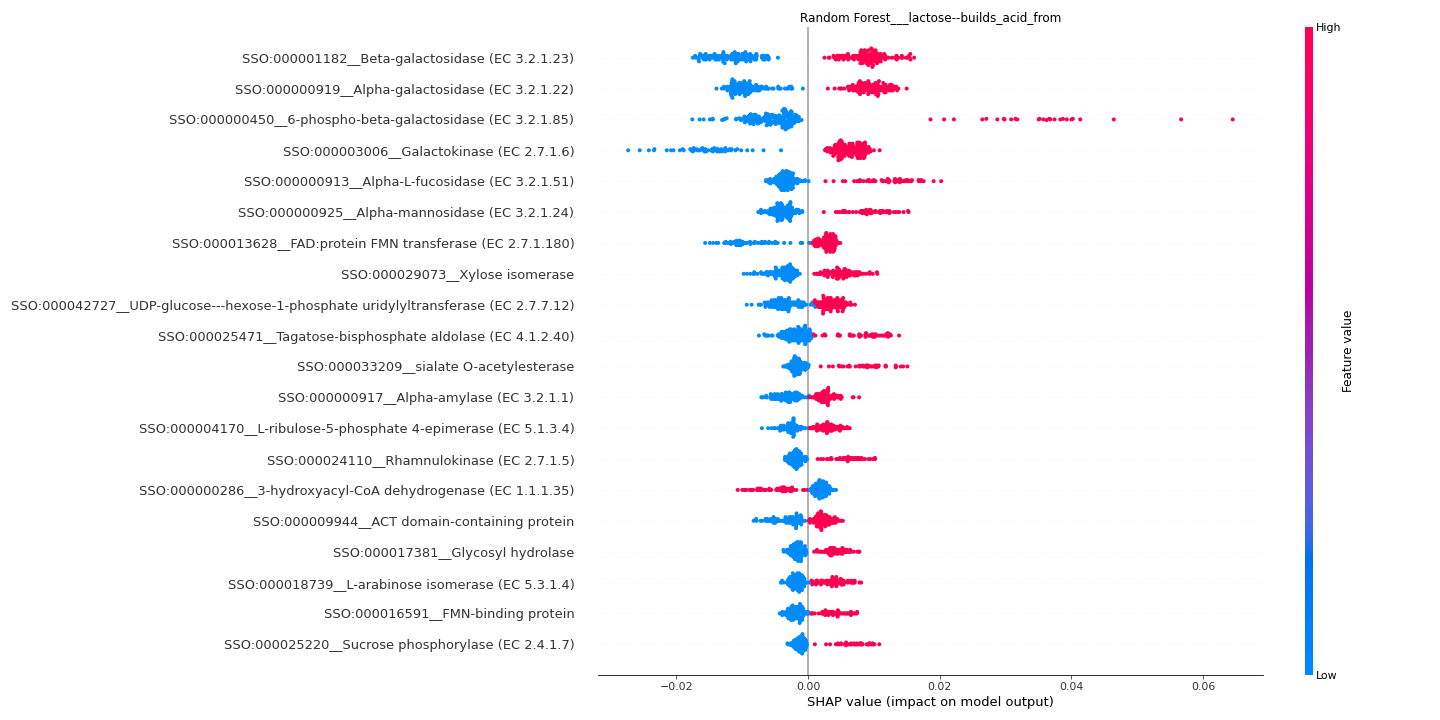

The data file committed next to this chart (first rows):
feature	importance
SSO:000001182__Beta-galactosidase (EC 3.…	0.01026
SSO:000000919__Alpha-galactosidase (EC 3…	0.009343
SSO:000000450__6-phospho-beta-galactosid…	0.008961
SSO:000003006__Galactokinase (EC 2.7.1.6…	0.00861
SSO:000000913__Alpha-L-fucosidase (EC 3.…	0.005503
SSO:000000925__Alpha-mannosidase (EC 3.2…	0.005307
SSO:000013628__FAD:protein FMN transfera…	0.004726
SSO:000029073__Xylose isomerase	0.004422
SSO:000042727__UDP-glucose---hexose-1-ph…	0.003639
SSO:000025471__Tagatose-bisphosphate ald…	0.003266
SSO:000033209__sialate O-acetylesterase	0.003082
SSO:000000917__Alpha-amylase (EC 3.2.1.1…	0.003033
SSO:000004170__L-ribulose-5-phosphate 4-…	0.002895
SSO:000024110__Rhamnulokinase (EC 2.7.1.…	0.002848
SSO:000000286__3-hydroxyacyl-CoA dehydro…	0.002838
SSO:000009944__ACT domain-containing pro…	0.002728
SSO:000017381__Glycosyl hydrolase	0.002576
SSO:000018739__L-arabinose isomerase (EC…	0.00254
SSO:000016591__FMN-binding protein	0.002456
SSO:000025220__Sucrose phosphorylase (EC…	0.002374
